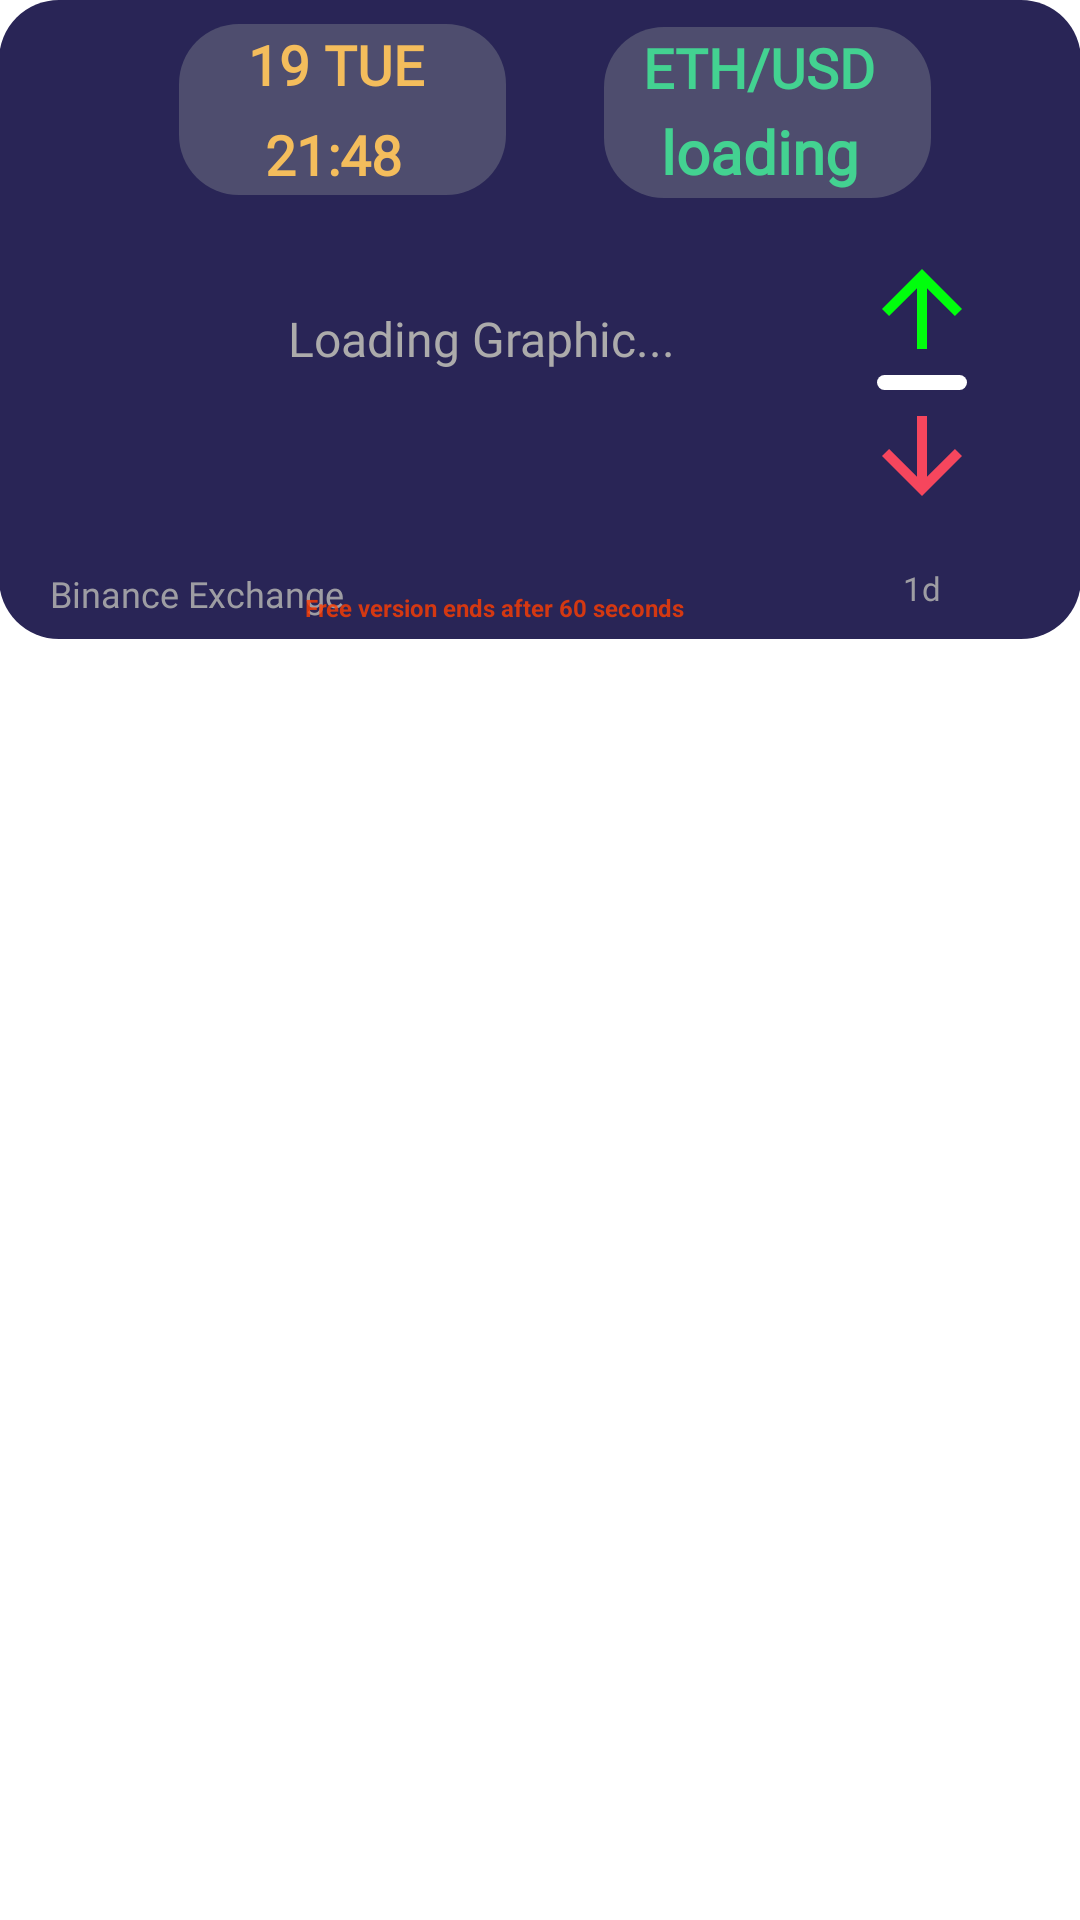

Write the Android layout XML for this screen, with the resource values it uses.
<!-- AndroidManifest.xml: application theme Theme.BlockChainWidget -->
<!-- res/layout/main_currency_widget.xml -->
<RelativeLayout
    xmlns:android="http://schemas.android.com/apk/res/android"
    xmlns:tools="http://schemas.android.com/tools"
    android:layout_width="wrap_content"
    android:layout_height="wrap_content"
    android:layout_centerHorizontal="true"
    xmlns:app="http://schemas.android.com/apk/res-auto"
    android:background="#00000000"
    android:layout_centerVertical="true"
    android:padding="@dimen/widget_margin">


    <ImageView
        android:id="@+id/main3"
        android:layout_width="351dp"
        android:layout_height="213dp"
        android:layout_alignParentStart="true"
        android:layout_alignParentEnd="true"

        android:layout_marginStart="0dp"
        android:layout_marginEnd="0dp"
        android:background="@drawable/sahpe1"
        android:visibility="visible">

    </ImageView>


    <ImageView
        android:layout_width="109dp"
        android:layout_height="57dp"
        android:layout_alignBottom="@+id/free_time_counter"
        android:layout_alignParentStart="true"
        android:layout_marginStart="60dp"
        android:layout_marginBottom="143dp"
        android:background="@drawable/shape2">

    </ImageView>


    <ImageView
        android:layout_width="109dp"
        android:layout_height="57dp"
        android:layout_alignBottom="@+id/free_time_counter"
        android:layout_alignParentEnd="true"
        android:layout_marginEnd="50dp"
        android:layout_marginBottom="142dp"
        android:background="@drawable/shape2">

    </ImageView>

    <TextView
        android:id="@+id/tarih_gun"
        android:layout_width="99dp"
        android:layout_height="25dp"
        android:layout_alignParentStart="true"
        android:layout_alignParentTop="true"
        android:layout_marginStart="63dp"
        android:layout_marginTop="9dp"
        android:autoSizeTextType="uniform"
        android:fontFamily="@font/xmod1"
        android:gravity="center"
        android:maxLines="1"
        android:text="19 TUE"
        android:textAlignment="center"
        android:textColor="#F4BD5C"
        android:textSize="16sp"
        android:textStyle="bold"></TextView>

    <TextView
        android:id="@+id/saat"
        android:layout_width="99dp"
        android:layout_height="25dp"
        android:layout_alignParentStart="true"
        android:layout_alignParentTop="true"
        android:layout_marginStart="62dp"
        android:layout_marginTop="39dp"
        android:autoSizeTextType="uniform"
        android:fontFamily="@font/xmod1"
        android:format12Hour="@null"
        android:format24Hour="HH:mm"
        android:gravity="center"
        android:maxLines="1"
        android:text="21:48"
        android:textAlignment="center"
        android:textColor="#F4BD5C"
        android:textSize="28dp"
        android:textStyle="bold"></TextView>

    <TextView
        android:id="@+id/currencyName"
        android:layout_width="99dp"
        android:layout_height="25dp"
        android:layout_alignEnd="@+id/main3"
        android:layout_alignBottom="@+id/main3"
        android:layout_marginEnd="58dp"
        android:layout_marginBottom="178dp"
        android:autoSizeTextType="uniform"
        android:fontFamily="@font/xmod1"
        android:gravity="center"
        android:maxLines="1"
        android:text="ETH/USD"
        android:textAlignment="center"
        android:textColor="#E642E195"
        android:textSize="21sp"
        android:textStyle="bold">

    </TextView>

    <TextView
        android:id="@+id/currencyPricenNEW"
        android:layout_width="100dp"
        android:layout_height="wrap_content"
        android:layout_alignBottom="@+id/main3"
        android:layout_alignParentEnd="true"
        android:layout_marginEnd="57dp"
        android:layout_marginBottom="149dp"
        android:autoSizeTextType="uniform"
        android:fontFamily="@font/xmod1"
        android:gravity="center"
        android:maxLines="1"
        android:text="loading"
        android:textAlignment="center"
        android:textColor="#E642E195"
        android:textSize="20sp"
        android:textStyle="bold"></TextView>

    <TextView
        android:visibility="gone"
        android:id="@+id/oneday"
        android:layout_width="44dp"
        android:layout_height="wrap_content"
        android:layout_alignBottom="@+id/main3"
        android:layout_alignParentStart="true"
        android:layout_marginStart="29dp"
        android:layout_marginBottom="23dp"
        android:fontFamily="@font/xmod1"
        android:text="1d"
        android:textAlignment="center"
        android:textColor="#ACABAB"
        android:textSize="15sp">

    </TextView>


    <TextView
        android:layout_width="44dp"
        android:layout_height="20dp"
        android:layout_alignBottom="@+id/free_time_counter"
        android:layout_alignParentEnd="true"
        android:layout_marginEnd="31dp"
        android:layout_marginBottom="2dp"
        android:fontFamily="@font/xmod1"
        android:gravity="center"
        android:maxLines="1"
        android:text="1d"
        android:alpha="0.9"
        android:textAlignment="center"
        android:textColor="#ACABAB"
        android:textSize="11dp">

    </TextView>

    <TextView
        android:layout_width="103dp"
        android:layout_height="wrap_content"
        android:layout_alignBottom="@+id/free_time_counter"
        android:layout_alignParentStart="true"
        android:layout_marginStart="17dp"
        android:layout_marginBottom="2dp"
        android:autoSizeTextType="uniform"
        android:fontFamily="@font/xmod1"
        android:maxLines="1"
        android:text="Binance Exchange"
        android:textColor="#ACABAB"
        android:alpha="0.9"
        android:textSize="12sp"></TextView>

    <TextView
        android:layout_width="148dp"
        android:layout_height="63dp"
        android:layout_alignEnd="@+id/main3"
        android:layout_alignBottom="@+id/main3"
        android:layout_marginEnd="126dp"
        android:layout_marginBottom="48dp"
        android:fontFamily="@font/xmod1"
        android:text="Loading Graphic..."
        android:textAlignment="center"
        android:textColor="#ACABAB"
        android:textSize="16sp">

    </TextView>

    <ImageView
        android:id="@+id/plot_widget_img"
        android:layout_width="197dp"
        android:layout_height="122dp"
        android:layout_alignEnd="@+id/main3"
        android:layout_alignBottom="@+id/free_time_counter"
        android:layout_marginEnd="107dp"
        android:layout_marginBottom="20dp"></ImageView>

    <ImageView
        android:visibility="gone"
        android:layout_width="192dp"
        android:layout_height="9dp"
        android:layout_alignParentStart="true"
        android:layout_alignParentBottom="true"
        android:layout_marginStart="21dp"
        android:layout_marginBottom="44.0dp"
        android:background="@drawable/sansur"
        android:backgroundTint="@color/black"></ImageView>

    <ImageView
        android:visibility="gone"
        android:layout_width="9dp"
        android:layout_height="124dp"
        android:layout_alignParentStart="true"
        android:layout_alignParentBottom="true"
        android:layout_marginStart="25dp"
        android:layout_marginBottom="44dp"
        android:background="@drawable/sansur"
        android:backgroundTint="@color/black"></ImageView>


    <TextView
        android:id="@+id/free_time_counter"
        android:layout_width="207dp"
        android:layout_height="wrap_content"
        android:layout_alignEnd="@+id/main3"
        android:layout_alignBottom="@+id/main3"
        android:layout_marginEnd="92dp"
        android:layout_marginBottom="5dp"
        android:alpha="0.8"
        android:text="Free version ends after 60 seconds"
        android:textAlignment="center"
        android:textColor="#FF3D00"
        android:textSize="8sp"
        android:textStyle="bold"
        android:visibility="visible"></TextView>


    <ImageView
        android:id="@+id/arrow_up"
        android:layout_width="40dp"
        android:layout_height="40dp"
        android:layout_alignBottom="@+id/free_time_counter"
        android:layout_alignParentEnd="true"
        android:layout_marginEnd="33dp"
        android:layout_marginBottom="85dp"
        android:background="@drawable/ic_baseline_arrow_upward_24"
        android:backgroundTint="#00FF0C"
        android:visibility="visible"></ImageView>

    <ImageView
        android:id="@+id/arrow_down"
        android:layout_width="40dp"
        android:layout_height="40dp"
        android:layout_alignBottom="@+id/free_time_counter"
        android:layout_alignParentEnd="true"
        android:layout_marginEnd="33dp"
        android:layout_marginBottom="36dp"
        android:background="@drawable/ic_baseline_arrow_downward_24"
        android:visibility="visible"></ImageView>

    <ImageView
        android:id="@+id/sabit"
        android:layout_width="30dp"
        android:layout_height="5dp"
        android:layout_alignBottom="@+id/free_time_counter"
        android:layout_alignParentEnd="true"
        android:layout_marginEnd="38dp"
        android:layout_marginBottom="78dp"
        android:background="@drawable/shape4"
        android:visibility="visible"></ImageView>

    <ImageView
        android:id="@+id/free_img"
        android:visibility="gone"
        android:background="@drawable/li1"
        android:layout_width="match_parent"
        android:layout_height="match_parent">

    </ImageView>
</RelativeLayout>
<!-- resources referenced by this layout -->
<resources>
  <color name="black">#FF000000</color>
  <!-- drawable ic_baseline_arrow_downward_24 (drawable) -->
  <vector android:height="24dp" android:tint="#F6465D"
      android:viewportHeight="24" android:viewportWidth="24"
      android:width="24dp" xmlns:android="http://schemas.android.com/apk/res/android">
      <path android:fillColor="@android:color/white" android:pathData="M20,12l-1.41,-1.41L13,16.17V4h-2v12.17l-5.58,-5.59L4,12l8,8 8,-8z"/>
  </vector>
  <!-- drawable ic_baseline_arrow_upward_24 (drawable) -->
  <vector android:height="24dp" android:tint="#0ECB81"
      android:viewportHeight="24" android:viewportWidth="24"
      android:width="24dp" xmlns:android="http://schemas.android.com/apk/res/android">
      <path android:fillColor="@android:color/white" android:pathData="M4,12l1.41,1.41L11,7.83V20h2V7.83l5.58,5.59L20,12l-8,-8 -8,8z"/>
  </vector>
  <!-- drawable li1: jpg bitmap (drawable, 96568 bytes) -->
  <!-- drawable sahpe1 (drawable) -->
  <?xml version="1.0" encoding="utf-8"?>
  <shape xmlns:android="http://schemas.android.com/apk/res/android" android:shape="rectangle">
  
  
      <solid android:color="#292556"></solid>
      <corners android:radius="20dp"></corners>
  
  
  </shape>
  <!-- drawable sansur: png bitmap (drawable-v24, 1248 bytes) -->
  <!-- drawable shape2 (drawable) -->
  <?xml version="1.0" encoding="utf-8"?>
  <shape xmlns:android="http://schemas.android.com/apk/res/android"
      android:shape="rectangle">
  
      <solid android:color="#65868C93"></solid>
      <corners android:radius="20dp"></corners>
  
  </shape>
  <!-- drawable shape4 (drawable) -->
  <?xml version="1.0" encoding="utf-8"?>
  <shape xmlns:android="http://schemas.android.com/apk/res/android" android:shape="rectangle">
  
      <solid android:color="@color/white">
  
      </solid>
  
      <corners android:radius="8dp">
  
      </corners>
  </shape>
  <style name="Theme.BlockChainWidget" parent="Theme.MaterialComponents.DayNight.DarkActionBar">
          
          <item name="colorPrimary">@color/purple_500</item>
          <item name="colorPrimaryVariant">@color/purple_700</item>
          <item name="colorOnPrimary">@color/white</item>
          
          <item name="colorSecondary">@color/teal_200</item>
          <item name="colorSecondaryVariant">@color/teal_700</item>
          <item name="colorOnSecondary">@color/black</item>
          
          <item name="android:statusBarColor" tools:targetApi="l">?attr/colorPrimaryVariant</item>
          
      </style>
  <color name="white">#FFFFFFFF</color>
  <color name="purple_500">#122946</color>
  <color name="purple_700">#122946</color>
  <color name="teal_200">#FF03DAC5</color>
  <color name="teal_700">#FF018786</color>
</resources>
